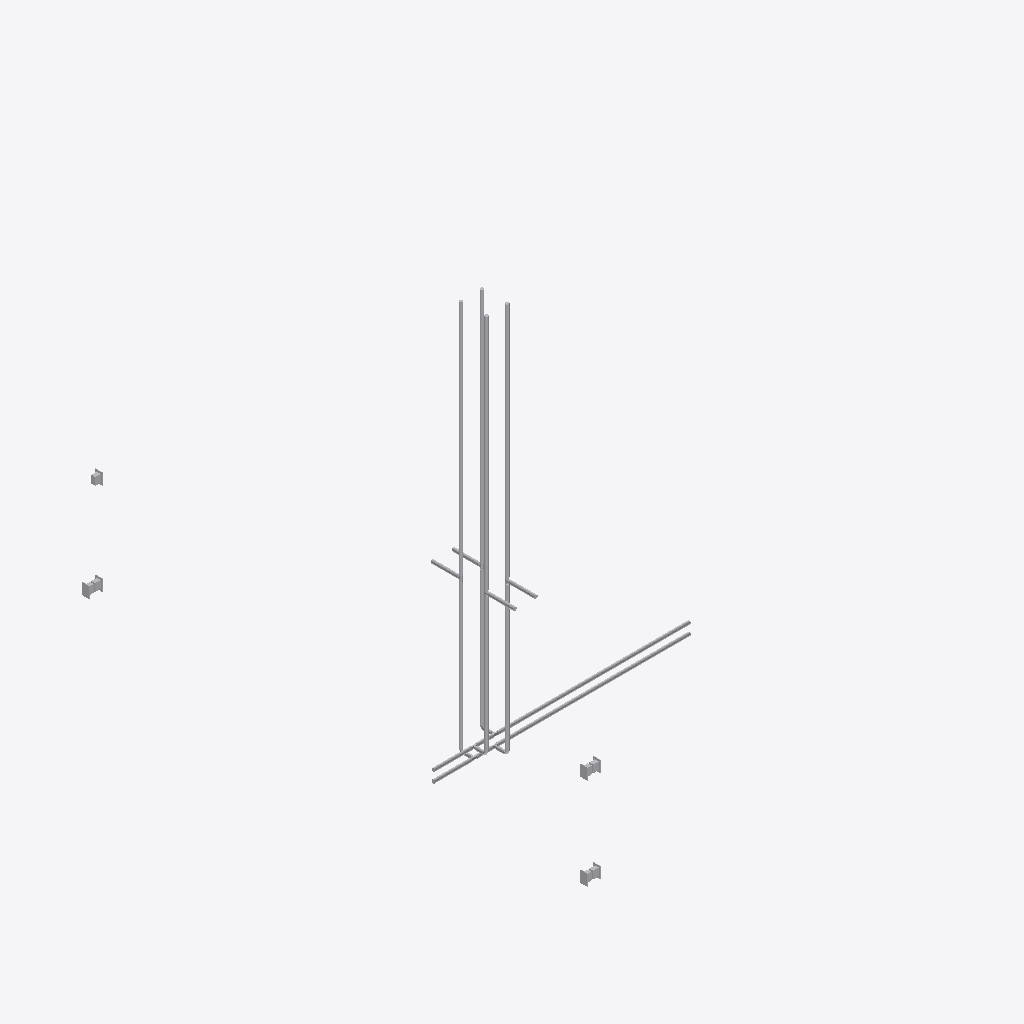
Isometric view of an IFC building model (IFC-SPF (STEP), schema IFC2X3, length unit millimetre), seen from the south-west, elements coloured by IFC class (only those large enough to see are counted): 28 other elements (light grey).
Extent 3.5 m × 5.1 m × 3.9 m (x, y, z). Storeys (7): Pipe depth (hot) at -0.60 m; Pipe depth (cold) at -0.50 m; L1 at 0.00 m; Sink height at 0.90 m; L3 at 2.30 m; L2 at 3.00 m; Pipe height at 3.30 m. Elements (41): 22 IfcFlowSegment, 12 IfcFlowFitting, 7 IfcBuildingElementProxy.

HEADER;
FILE_DESCRIPTION(('ViewDefinition [CoordinationView]','RevitIdentifiers [ContentGUID: 6122bfc6-d01c-439e-84f7-53470c567acb, VersionGUID: 7e323af2-859b-435a-a1d1-0624c39b988c, NumberOfSaves: 2]','CoordinateReference [CoordinateBase: Shared Coordinates, ProjectSite: Default Site]'),'2;1');
FILE_NAME('Example_MEP_2x3.ifc','2026-02-16T21:20:01+01:00',(''),(''),'ODA SDAI 24.6','Autodesk Revit 24.3.40.26 (ENU) - IFC 24.3.40.26','');
FILE_SCHEMA(('IFC2X3'));
ENDSEC;
DATA;
#27=IFCPROJECT('1NNk23r4fCdBG4Kwzz8Urx',#18,'Project Number',$,$,'Project Name','Project Status',(#22),#2505);
#62=IFCSITE('1NNk23r4fCdBG4Kwzz8Urv',#18,'Default',$,$,#61,$,$,.ELEMENT.,(42,21,31,401672),(-71,-3,-24,-345703),0.0,$,$);
#32=IFCBUILDING('1NNk23r4fCdBG4Kwzz8Urw',#18,'Building Name',$,$,#30,$,'Building Name',.ELEMENT.,$,$,#31);
#36=IFCBUILDINGSTOREY('1iDZV_Brn0Z9GW0EFhImMT',#18,'Pipe depth (hot)',$,'Level:1/4" Head',#35,$,'Pipe depth (hot)',.ELEMENT.,-600.0);
#40=IFCBUILDINGSTOREY('1iDZV_Brn0Z9GW0EFhIn1x',#18,'Pipe depth (cold)',$,'Level:1/4" Head',#39,$,'Pipe depth (cold)',.ELEMENT.,-500.00000000000006);
#43=IFCBUILDINGSTOREY('2JF4e6axWHqu3u0C1FZlmi',#18,'L1',$,'Level:1/4" Head',#42,$,'L1',.ELEMENT.,0.0);
#47=IFCBUILDINGSTOREY('1iDZV_Brn0Z9GW0EFhIosK',#18,'Sink height',$,'Level:1/4" Head',#46,$,'Sink height',.ELEMENT.,900.0000000000001);
#51=IFCBUILDINGSTOREY('20rBv4HojAY8M3avWLHA33',#18,'L3',$,'Level:1/4" Head',#50,$,'L3',.ELEMENT.,2300.000000000009);
#55=IFCBUILDINGSTOREY('1ZGO8hrFCHqw0v0026FpFv',#18,'L2',$,'Level:1/4" Head',#54,$,'L2',.ELEMENT.,3000.0);
#59=IFCBUILDINGSTOREY('1iDZV_Brn0Z9GW0EFhInC2',#18,'Pipe height',$,'Level:1/4" Head',#58,$,'Pipe height',.ELEMENT.,3300.0);
#1056=IFCFLOWSEGMENT('1iDZV_Brn0Z9GW0EFhI$he',#18,'Pipe Types:Default:1215416',$,'Pipe Types:Default',#1047,#1055,'1215416');
#1140=IFCFLOWSEGMENT('1iDZV_Brn0Z9GW0EFhI$ga',#18,'Pipe Types:Default:1215476',$,'Pipe Types:Default',#1131,#1139,'1215476');
#180=IFCFLOWSEGMENT('1iDZV_Brn0Z9GW0EFhInHy',#18,'Pipe Types:Default:1205548',$,'Pipe Types:Default',#171,#179,'1205548');
#152=IFCFLOWSEGMENT('1iDZV_Brn0Z9GW0EFhInHA',#18,'Pipe Types:Default:1205530',$,'Pipe Types:Default',#143,#151,'1205530');
#320=IFCFLOWSEGMENT('1iDZV_Brn0Z9GW0EFhImt$',#18,'Pipe Types:Default:1211567',$,'Pipe Types:Default',#311,#319,'1211567');
#348=IFCFLOWSEGMENT('1iDZV_Brn0Z9GW0EFhImsH',#18,'Pipe Types:Default:1214442',$,'Pipe Types:Default',#339,#347,'1214442');
#124=IFCFLOWSEGMENT('1iDZV_Brn0Z9GW0EFhIn9Q',#18,'Pipe Types:Default:1205002',$,'Pipe Types:Default',#115,#123,'1205002');
#95=IFCFLOWSEGMENT('1iDZV_Brn0Z9GW0EFhInEe',#18,'Pipe Types:Default:1204984',$,'Pipe Types:Default',#80,#93,'1204984');
#1182=IFCFLOWSEGMENT('1iDZV_Brn0Z9GW0EFhI$rm',#18,'Pipe Types:Default:1215520',$,'Pipe Types:Default',#1173,#1181,'1215520');
#1098=IFCFLOWSEGMENT('1iDZV_Brn0Z9GW0EFhI$g5',#18,'Pipe Types:Default:1215445',$,'Pipe Types:Default',#1089,#1097,'1215445');
#658=IFCFLOWSEGMENT('1iDZV_Brn0Z9GW0EFhI$jN',#18,'Pipe Types:Default:1214983',$,'Pipe Types:Default',#649,#657,'1214983');
#832=IFCFLOWSEGMENT('1iDZV_Brn0Z9GW0EFhI$jb',#18,'Pipe Types:Default:1215029',$,'Pipe Types:Default',#823,#831,'1215029');
#1257=IFCBUILDINGELEMENTPROXY('0$tFVHWgvE_wsfNawjQ5mi',#18,'Duplex Receptacle:GFCI:1217085',$,'Duplex Receptacle:GFCI',#1256,#1253,'1217085',$);
#1308=IFCBUILDINGELEMENTPROXY('0$tFVHWgvE_wsfNawjQ5Xd',#18,'Lighting Switches:Three Way:1218166',$,'Lighting Switches:Three Way',#1307,#1304,'1218166',$);
#1297=IFCBUILDINGELEMENTPROXY('0$tFVHWgvE_wsfNawjQ5k_',#18,'Lighting Switches:Three Way:1217967',$,'Lighting Switches:Three Way',#1296,#1293,'1217967',$);
#1223=IFCBUILDINGELEMENTPROXY('0$tFVHWgvE_wsfNawjQ5xU',#18,'Duplex Receptacle:GFCI:1216719',$,'Duplex Receptacle:GFCI',#1222,#1219,'1216719',$);
#208=IFCFLOWSEGMENT('1iDZV_Brn0Z9GW0EFhIn_M',#18,'Pipe Types:Default:1208006',$,'Pipe Types:Default',#199,#207,'1208006');
#264=IFCFLOWSEGMENT('1iDZV_Brn0Z9GW0EFhImFc',#18,'Pipe Types:Default:1209014',$,'Pipe Types:Default',#255,#263,'1209014');
#236=IFCFLOWSEGMENT('1iDZV_Brn0Z9GW0EFhIn_p',#18,'Pipe Types:Default:1208035',$,'Pipe Types:Default',#227,#235,'1208035');
#1246=IFCBUILDINGELEMENTPROXY('0$tFVHWgvE_wsfNawjQ5_v',#18,'Duplex Receptacle:GFCI:1216936',$,'Duplex Receptacle:GFCI',#1245,#1242,'1216936',$);
#1235=IFCBUILDINGELEMENTPROXY('0$tFVHWgvE_wsfNawjQ5xa',#18,'Duplex Receptacle:GFCI:1216757',$,'Duplex Receptacle:GFCI',#1234,#1231,'1216757',$);
#1285=IFCBUILDINGELEMENTPROXY('0$tFVHWgvE_wsfNawjQ5i0',#18,'Lighting Switches:Three Way:1217809',$,'Lighting Switches:Three Way',#1284,#1281,'1217809',$);
#292=IFCFLOWSEGMENT('1iDZV_Brn0Z9GW0EFhImEO',#18,'Pipe Types:Default:1209032',$,'Pipe Types:Default',#283,#291,'1209032');
#1000=IFCFLOWSEGMENT('1iDZV_Brn0Z9GW0EFhI$ee',#18,'Pipe Types:Default:1215352',$,'Pipe Types:Default',#991,#999,'1215352');
#916=IFCFLOWSEGMENT('1iDZV_Brn0Z9GW0EFhI$ep',#18,'Pipe Types:Default:1215331',$,'Pipe Types:Default',#907,#915,'1215331');
#790=IFCFLOWSEGMENT('1iDZV_Brn0Z9GW0EFhI$ju',#18,'Pipe Types:Default:1215016',$,'Pipe Types:Default',#781,#789,'1215016');
#874=IFCFLOWSEGMENT('1iDZV_Brn0Z9GW0EFhI$e6',#18,'Pipe Types:Default:1215318',$,'Pipe Types:Default',#865,#873,'1215318');
#1164=IFCFLOWFITTING('1iDZV_Brn0Z9GW0EFhI$rF',#18,'Tee - Generic:Standard:1215519',$,'Tee - Generic:Standard',#1163,#1160,'1215519');
ENDSEC;
